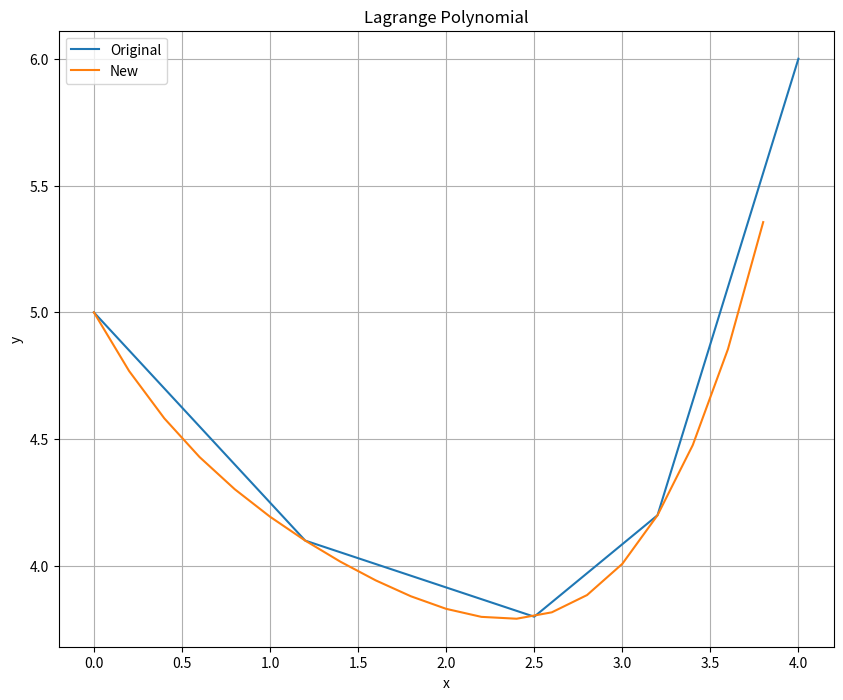

Write Python code to recreate this figure.
import numpy
import scipy

import matplotlib.pyplot as plt


def get_lagrange_polynomial_func(x: numpy.ndarray, y: numpy.ndarray):
    return scipy.interpolate.lagrange(x, y)


def print_lagrange_polynomial_figure(x: numpy.ndarray, y: numpy.ndarray,
                                     x_new: numpy.ndarray,
                                     y_new: numpy.ndarray):
    figure = plt.figure(figsize=(10, 8))

    plt.plot(x, y, label="Original")
    plt.plot(x_new, y_new, label="New")

    plt.title("Lagrange Polynomial")
    plt.grid()
    plt.xlabel("x")
    plt.ylabel("y")
    plt.legend(loc="best")
    plt.show()


def main():
    x = numpy.array([0, 1.2, 2.5, 3.2, 4])
    y = numpy.array([5, 4.1, 3.8, 4.2, 6])

    lp_func = get_lagrange_polynomial_func(x, y)

    x_new = numpy.array([item for item in numpy.arange(0, 4, 0.2)])
    y_new = lp_func(x_new)

    print_lagrange_polynomial_figure(x, y, x_new, y_new)


if __name__ == "__main__":
    main()
